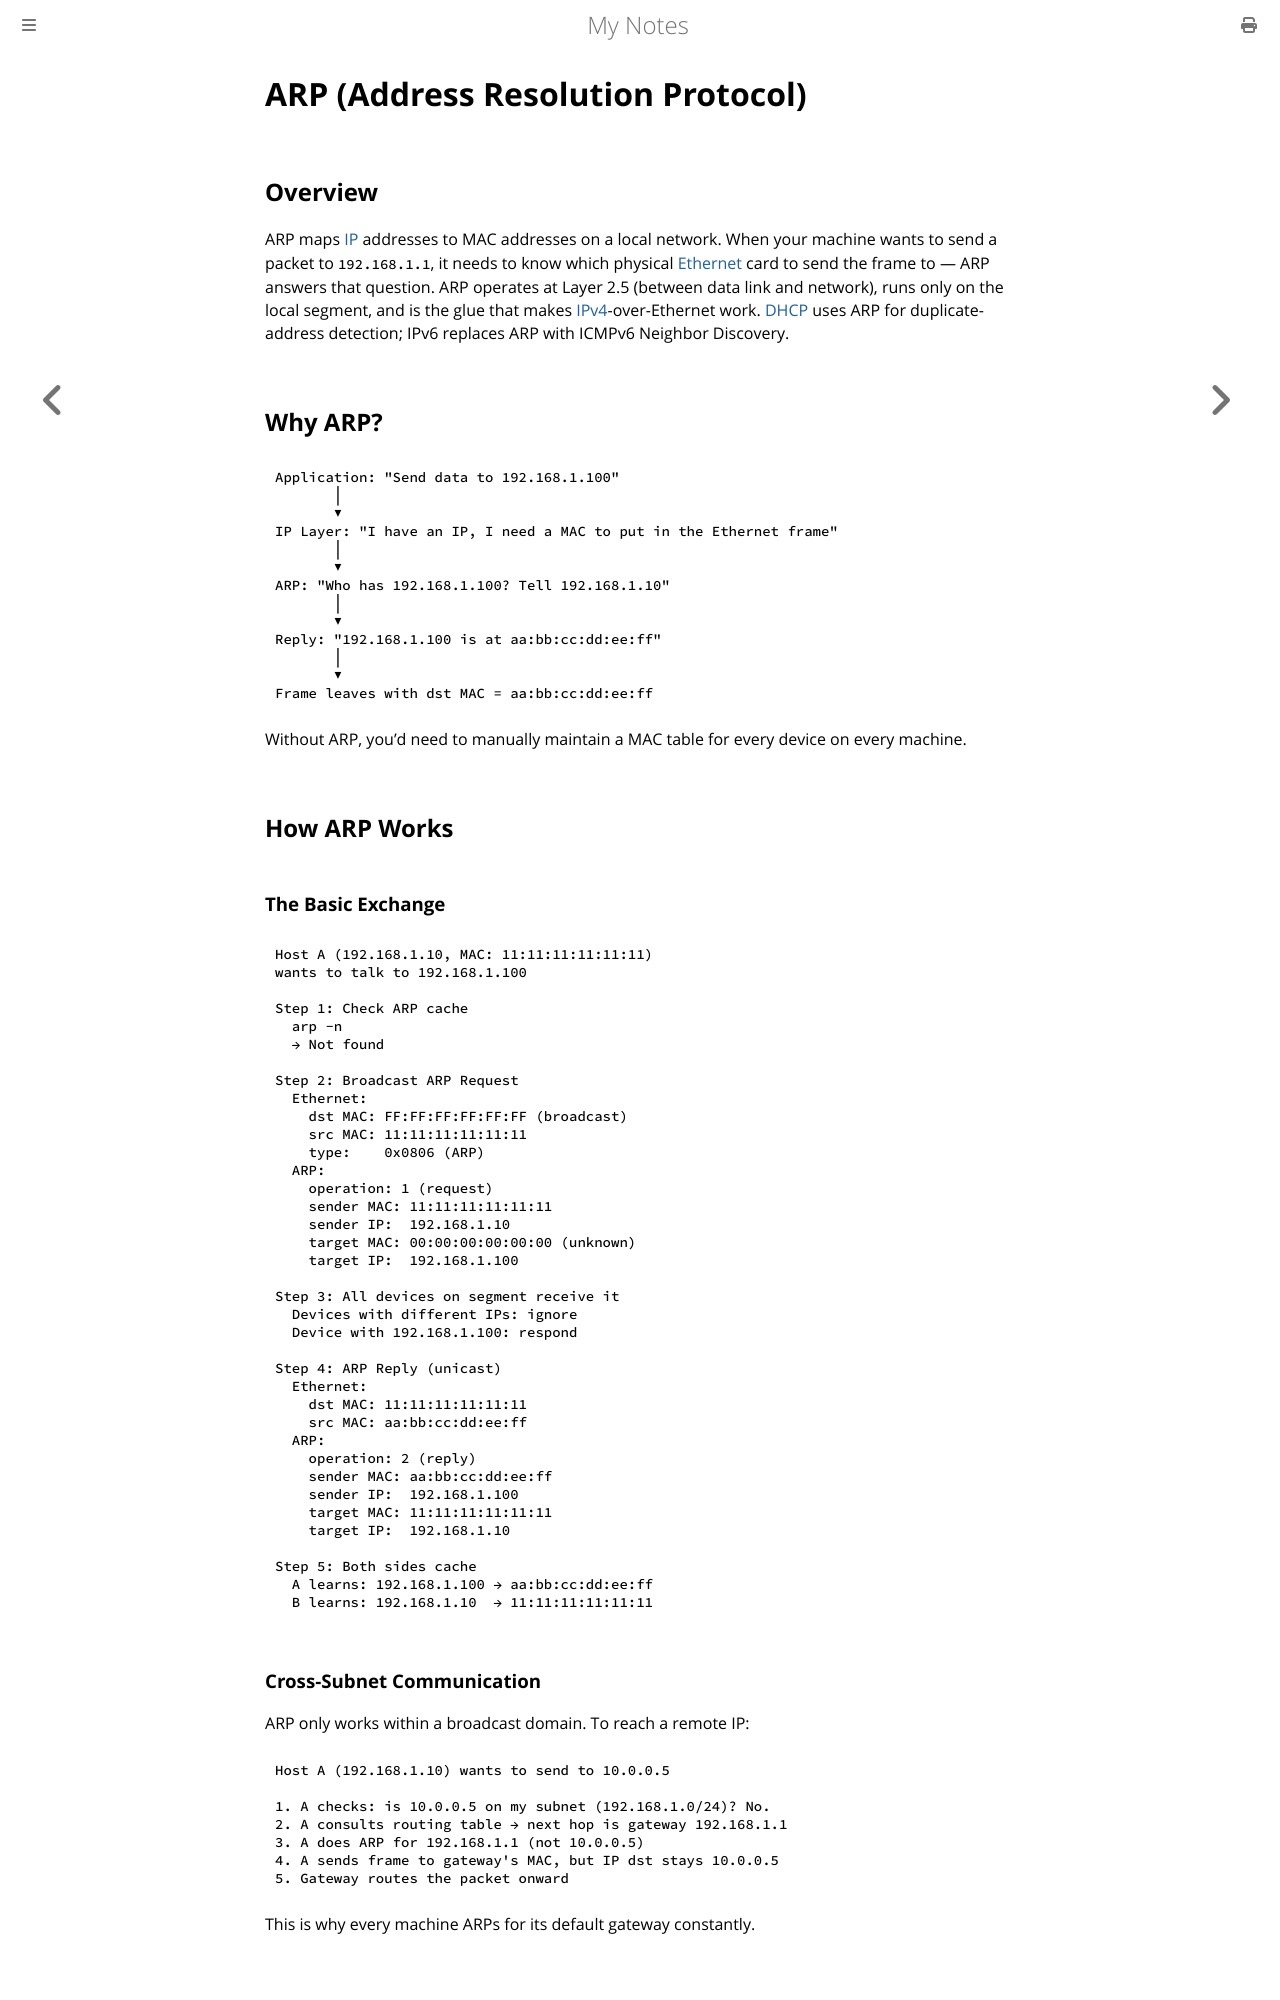

repository: paritystack/notes · page: networking/arp.html · generator: mdbook

# ARP (Address Resolution Protocol)

## Overview

ARP maps [IP](ip.md) addresses to MAC addresses on a local network. When your machine wants to send a packet to `192.168.1.1`, it needs to know which physical [Ethernet](ethernet_vlan.md) card to send the frame to — ARP answers that question. ARP operates at Layer 2.5 (between data link and network), runs only on the local segment, and is the glue that makes [IPv4](ipv4.md)-over-Ethernet work. [DHCP](dhcp.md) uses ARP for duplicate-address detection; IPv6 replaces ARP with ICMPv6 Neighbor Discovery.

## Why ARP?

```
Application: "Send data to 192.168.1.100"
       │
       ▼
IP Layer: "I have an IP, I need a MAC to put in the Ethernet frame"
       │
       ▼
ARP: "Who has 192.168.1.100? Tell 192.168.1.10"
       │
       ▼
Reply: "192.168.1.100 is at aa:bb:cc:dd:ee:ff"
       │
       ▼
Frame leaves with dst MAC = aa:bb:cc:dd:ee:ff
```

Without ARP, you'd need to manually maintain a MAC table for every device on every machine.

## How ARP Works

### The Basic Exchange

```
Host A (192.168.1.10, MAC: 11:11:11:11:11:11)
wants to talk to 192.168.1.100

Step 1: Check ARP cache
  arp -n
  → Not found

Step 2: Broadcast ARP Request
  Ethernet:
    dst MAC: FF:FF:FF:FF:FF:FF (broadcast)
    src MAC: 11:11:11:11:11:11
    type:    0x0806 (ARP)
  ARP:
    operation: 1 (request)
    sender MAC: 11:11:11:11:11:11
    sender IP:  192.168.1.10
    target MAC: 00:00:00:00:00:00 (unknown)
    target IP:  192.168.1.100

Step 3: All devices on segment receive it
  Devices with different IPs: ignore
  Device with 192.168.1.100: respond

Step 4: ARP Reply (unicast)
  Ethernet:
    dst MAC: 11:11:11:11:11:11
    src MAC: aa:bb:cc:dd:ee:ff
  ARP:
    operation: 2 (reply)
    sender MAC: aa:bb:cc:dd:ee:ff
    sender IP:  192.168.1.100
    target MAC: 11:11:11:11:11:11
    target IP:  192.168.1.10

Step 5: Both sides cache
  A learns: 192.168.1.100 → aa:bb:cc:dd:ee:ff
  B learns: 192.168.1.10  → 11:11:11:11:11:11
```

### Cross-Subnet Communication

ARP only works within a broadcast domain. To reach a remote IP:

```
Host A (192.168.1.10) wants to send to 10.0.0.5

1. A checks: is 10.0.0.5 on my subnet (192.168.1.0/24)? No.
2. A consults routing table → next hop is gateway 192.168.1.1
3. A does ARP for 192.168.1.1 (not 10.0.0.5)
4. A sends frame to gateway's MAC, but IP dst stays 10.0.0.5
5. Gateway routes the packet onward
```

This is why every machine ARPs for its default gateway constantly.
